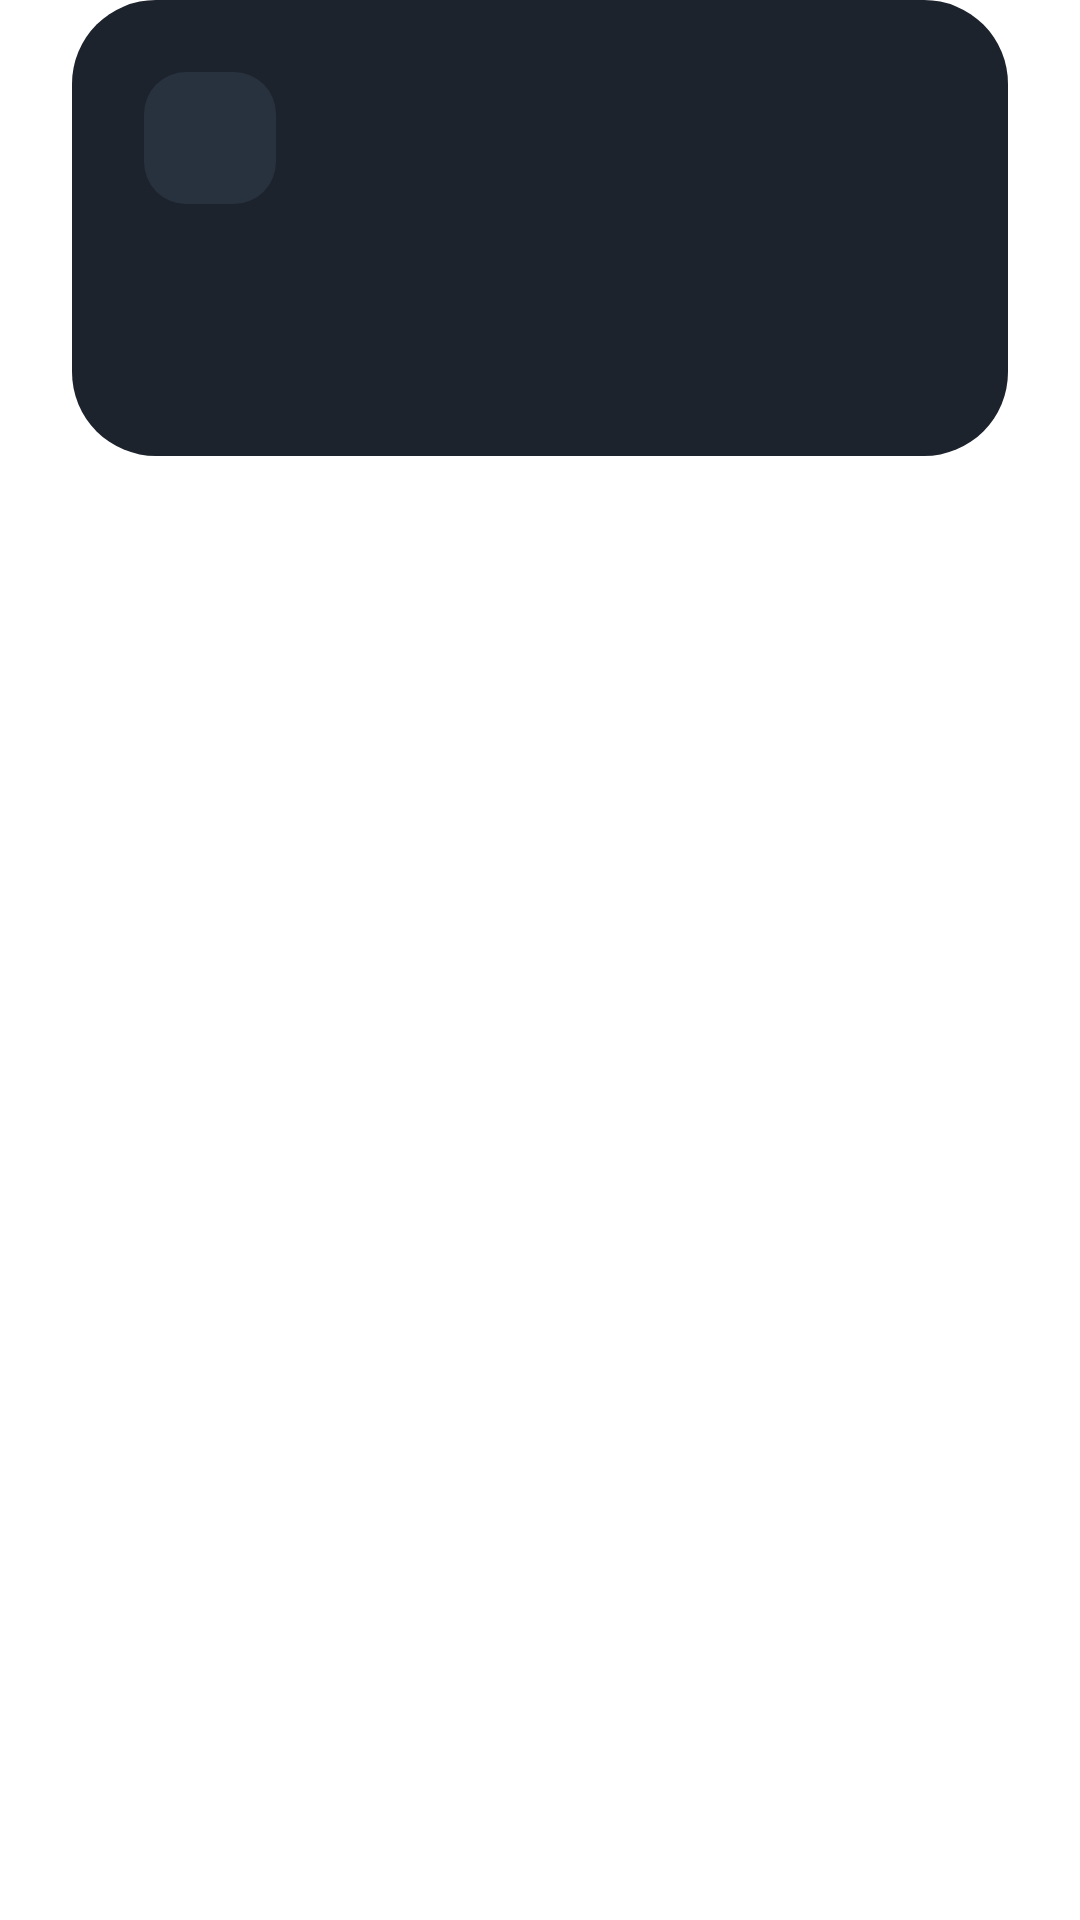

Reconstruct the res/layout file that produces this screen, plus the resources it refers to.
<!-- AndroidManifest.xml: fallback theme Theme.MaterialComponents.DayNight.NoActionBar -->
<!-- res/layout/fragment_bottom_sheet.xml -->
<?xml version="1.0" encoding="utf-8"?>
<FrameLayout xmlns:android="http://schemas.android.com/apk/res/android"
    xmlns:app="http://schemas.android.com/apk/res-auto"
    xmlns:tools="http://schemas.android.com/tools"
    android:layout_width="match_parent"
    android:layout_height="wrap_content"
    android:paddingStart="24dp"
    android:paddingEnd="24dp">

    <LinearLayout
        android:layout_width="match_parent"
        android:layout_height="wrap_content"
        android:background="@drawable/bg_md3_dialog"
        android:orientation="vertical"
        android:padding="24dp">

        <LinearLayout
            android:layout_width="match_parent"
            android:layout_height="wrap_content"
            android:gravity="center_vertical"
            android:orientation="horizontal">

            <FrameLayout
                android:id="@+id/dialog_icon_container"
                android:layout_width="44dp"
                android:layout_height="44dp"
                android:background="@drawable/bg_dialog_icon_container">

                <ImageView
                    android:id="@+id/dialog_icon"
                    android:layout_width="24dp"
                    android:layout_height="24dp"
                    android:layout_gravity="center"
                    android:src="@drawable/ic_developer_options_service_info"
                    app:tint="#D2E3FC" />

            </FrameLayout>

            <TextView
                android:id="@+id/bottom_sheet_title"
                android:layout_width="0dp"
                android:layout_height="wrap_content"
                android:layout_marginStart="16dp"
                android:layout_weight="1"
                android:fontFamily="@font/google_sans_text_bold"
                android:textColor="#FFFFFF"
                android:textSize="20sp"
                tools:text="标题" />

        </LinearLayout>

        <androidx.core.widget.NestedScrollView
            android:id="@+id/bottom_sheet_content_container"
            android:layout_width="match_parent"
            android:layout_height="wrap_content"
            android:layout_marginTop="16dp"
            android:maxHeight="320dp"
            android:scrollbars="vertical">

            <TextView
                android:id="@+id/bottom_sheet_content"
                android:layout_width="match_parent"
                android:layout_height="wrap_content"
                android:fontFamily="@font/google_sans_text"
                android:lineSpacingMultiplier="1.3"
                android:textColor="#9AA0A6"
                android:textSize="14sp"
                tools:text="正文说明内容..." />

        </androidx.core.widget.NestedScrollView>

        <LinearLayout
            android:id="@+id/bottom_sheet_buttons_container"
            android:layout_width="match_parent"
            android:layout_height="wrap_content"
            android:layout_marginTop="24dp"
            android:gravity="center_vertical"
            android:orientation="horizontal">

            <TextView
                android:id="@+id/bottom_sheet_neutral"
                android:layout_width="wrap_content"
                android:layout_height="44dp"
                android:background="@drawable/bg_dialog_btn_cancel"
                android:clickable="true"
                android:focusable="true"
                android:fontFamily="@font/google_sans_text_medium"
                android:gravity="center"
                android:paddingStart="16dp"
                android:paddingEnd="16dp"
                android:textColor="#9AA0A6"
                android:textSize="14sp"
                android:visibility="gone"
                tools:text="更多信息"
                tools:visibility="visible" />

            <View
                android:layout_width="0dp"
                android:layout_height="1dp"
                android:layout_weight="1" />

            <TextView
                android:id="@+id/bottom_sheet_negative"
                android:layout_width="wrap_content"
                android:layout_height="44dp"
                android:background="@drawable/bg_dialog_btn_cancel"
                android:clickable="true"
                android:focusable="true"
                android:fontFamily="@font/google_sans_text_medium"
                android:gravity="center"
                android:minWidth="72dp"
                android:paddingStart="20dp"
                android:paddingEnd="20dp"
                android:textColor="#FFFFFF"
                android:textSize="14sp"
                android:visibility="gone"
                tools:text="关闭"
                tools:visibility="visible" />

            <TextView
                android:id="@+id/bottom_sheet_positive"
                android:layout_width="wrap_content"
                android:layout_height="44dp"
                android:layout_marginStart="10dp"
                android:background="@drawable/bg_dialog_btn_confirm"
                android:clickable="true"
                android:focusable="true"
                android:fontFamily="@font/google_sans_text_bold"
                android:gravity="center"
                android:minWidth="72dp"
                android:paddingStart="20dp"
                android:paddingEnd="20dp"
                android:textColor="#00325B"
                android:textSize="14sp"
                android:visibility="gone"
                tools:text="确定"
                tools:visibility="visible" />

        </LinearLayout>

    </LinearLayout>

</FrameLayout>
<!-- resources referenced by this layout -->
<resources>
  <!-- drawable bg_dialog_btn_cancel (drawable) -->
  <?xml version="1.0" encoding="utf-8"?>
  <ripple xmlns:android="http://schemas.android.com/apk/res/android"
      android:color="#33FFFFFF">
      <item android:id="@android:id/mask">
          <shape android:shape="rectangle">
              <corners android:radius="24dp" />
              <solid android:color="#FFFFFF" />
          </shape>
      </item>
      <item>
          <shape android:shape="rectangle">
              <corners android:radius="24dp" />
              <solid android:color="#2B3340" />
          </shape>
      </item>
  </ripple>
  <!-- drawable bg_dialog_btn_confirm (drawable) -->
  <?xml version="1.0" encoding="utf-8"?>
  <ripple xmlns:android="http://schemas.android.com/apk/res/android"
      android:color="#33000000">
      <item android:id="@android:id/mask">
          <shape android:shape="rectangle">
              <corners android:radius="24dp" />
              <solid android:color="#FFFFFF" />
          </shape>
      </item>
      <item>
          <shape android:shape="rectangle">
              <corners android:radius="24dp" />
              <solid android:color="#98CBFF" />
          </shape>
      </item>
  </ripple>
  <!-- drawable bg_dialog_icon_container (drawable) -->
  <?xml version="1.0" encoding="utf-8"?>
  <shape xmlns:android="http://schemas.android.com/apk/res/android"
      android:shape="rectangle">
      <corners android:radius="14dp" />
      <solid android:color="#28313E" />
  </shape>
  <!-- drawable bg_md3_dialog (drawable) -->
  <?xml version="1.0" encoding="utf-8"?>
  <shape xmlns:android="http://schemas.android.com/apk/res/android"
      android:shape="rectangle">
      <corners android:radius="28dp" />
      <solid android:color="#1D232C" />
  </shape>
</resources>
